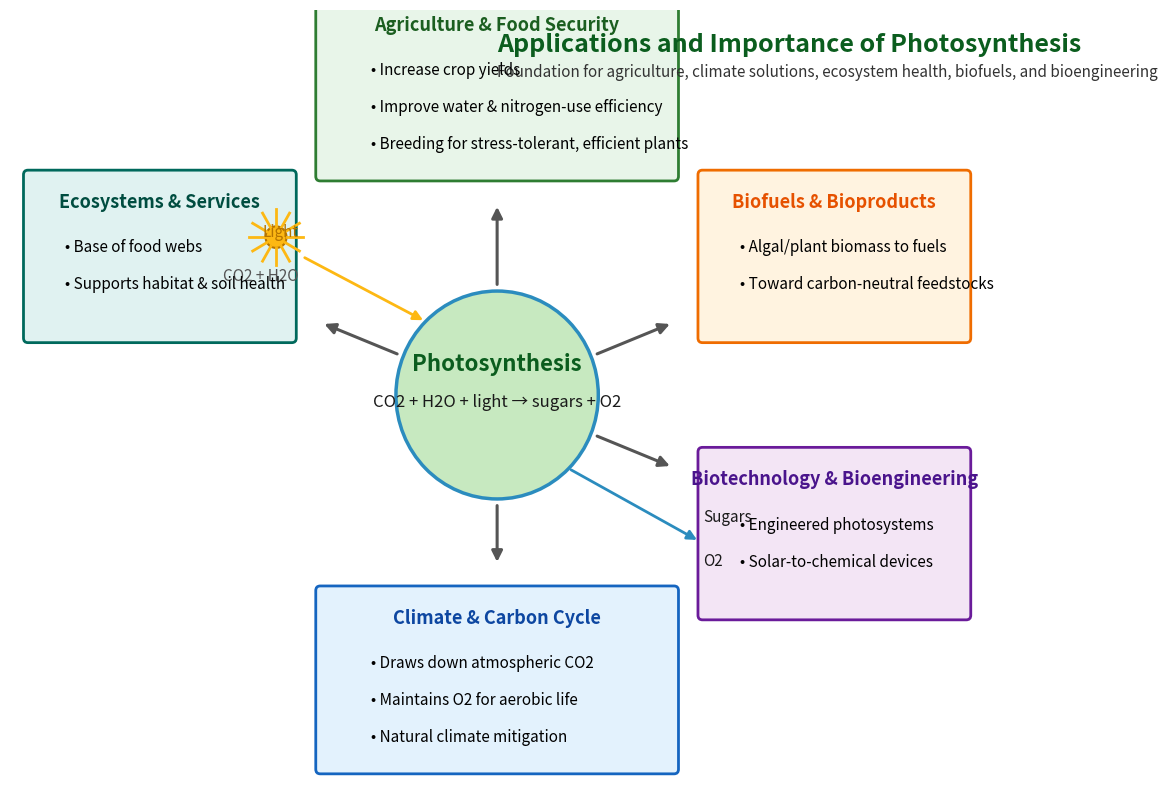

Write Python code to recreate this figure.
import numpy as np
import matplotlib.pyplot as plt
from matplotlib.patches import FancyBboxPatch, Circle, FancyArrowPatch


def draw_box(ax, center, width, height, facecolor, edgecolor, title, bullets, title_color='black'):
    cx, cy = center
    box = FancyBboxPatch((cx - width/2, cy - height/2), width, height,
                         boxstyle="round,pad=0.02,rounding_size=0.06",
                         linewidth=2, edgecolor=edgecolor, facecolor=facecolor)
    ax.add_patch(box)

    # Text layout inside the box
    margin_x = 0.15 * width
    top_y = cy + height/2 - 0.28
    # Title
    ax.text(cx, top_y, title, ha='center', va='top', fontsize=13, fontweight='bold', color=title_color)

    # Bullets
    y = top_y - 0.6
    line_spacing = 0.48
    for bullet in bullets:
        ax.text(cx - width/2 + margin_x, y, f"\u2022 {bullet}", ha='left', va='top', fontsize=11, color='black')
        y -= line_spacing

    return box


def arrow_from_center_to_box(ax, center, radius, box_center, box_w, box_h, color='#555555'):
    # Compute points so arrow starts at circle edge and ends just outside box edge
    cx, cy = center
    bx, by = box_center
    d = np.array([bx - cx, by - cy], dtype=float)
    norm = np.hypot(d[0], d[1])
    if norm == 0:
        return
    u = d / norm

    # Start at circle edge (slightly outside for visibility)
    start = np.array([cx, cy]) + u * (radius + 0.05)

    # End near rectangle edge along the direction from box center to circle center
    a = box_w / 2.0
    b = box_h / 2.0
    dx, dy = d
    # Ratios for intersection with rectangle boundary
    rx = abs(dx) / a if a > 0 and dx != 0 else 0.0
    ry = abs(dy) / b if b > 0 and dy != 0 else 0.0
    denom = max(rx, ry) if max(rx, ry) > 0 else 1.0
    t = 1.0 / denom
    gap = 0.08  # small gap outside the box
    end = np.array([bx, by]) - d * (t + gap)

    arrow = FancyArrowPatch(posA=(start[0], start[1]), posB=(end[0], end[1]),
                            arrowstyle='-|>', mutation_scale=16, lw=2.2, color=color)
    ax.add_patch(arrow)


def main():
    fig, ax = plt.subplots(figsize=(12, 8))
    ax.set_xlim(0, 13)
    ax.set_ylim(0, 10)
    ax.axis('off')

    # Central concept: Photosynthesis
    center = (6.5, 5.0)
    radius = 1.35
    core_circle = Circle(center, radius=radius, facecolor='#C7E9C0', edgecolor='#2B8CBE', linewidth=2.5)
    ax.add_patch(core_circle)

    # Central text
    ax.text(center[0], center[1] + 0.4, 'Photosynthesis', ha='center', va='center', fontsize=16, fontweight='bold', color='#0B5D1E')
    ax.text(center[0], center[1] - 0.1, 'CO2 + H2O + light \N{RIGHTWARDS ARROW} sugars + O2',
            ha='center', va='center', fontsize=12, color='#1A1A1A')

    # Inputs arrow (into circle)
    inputs_pt = (center[0] - 2.6, center[1] + 1.8)
    in_arrow = FancyArrowPatch(posA=inputs_pt,
                               posB=(center[0] - radius/np.sqrt(2), center[1] + radius/np.sqrt(2)),
                               arrowstyle='-|>', mutation_scale=14, lw=2, color='#FDB813')
    ax.add_patch(in_arrow)
    ax.text(inputs_pt[0] - 0.05, inputs_pt[1] + 0.2, 'Light', ha='right', va='bottom', fontsize=11, color='#B57400')
    ax.text(inputs_pt[0] - 0.05, inputs_pt[1] - 0.15, 'CO2 + H2O', ha='right', va='top', fontsize=11, color='#555555')

    # Outputs arrow (out of circle)
    outputs_pt = (center[0] + 2.7, center[1] - 1.9)
    out_arrow = FancyArrowPatch(posA=(center[0] + radius/np.sqrt(2), center[1] - radius/np.sqrt(2)),
                                posB=outputs_pt,
                                arrowstyle='-|>', mutation_scale=14, lw=2, color='#2B8CBE')
    ax.add_patch(out_arrow)
    ax.text(outputs_pt[0] + 0.05, outputs_pt[1] + 0.2, 'Sugars', ha='left', va='bottom', fontsize=11, color='#1A1A1A')
    ax.text(outputs_pt[0] + 0.05, outputs_pt[1] - 0.15, 'O2', ha='left', va='top', fontsize=11, color='#1A1A1A')

    # Title
    ax.text(0.5, 0.97, 'Applications and Importance of Photosynthesis', transform=ax.transAxes,
            ha='left', va='top', fontsize=18, fontweight='bold', color='#0B5D1E')
    ax.text(0.5, 0.93, 'Foundation for agriculture, climate solutions, ecosystem health, biofuels, and bioengineering',
            transform=ax.transAxes, ha='left', va='top', fontsize=11, color='#333333')

    # Define application boxes
    boxes = [
        {
            'center': (6.5, 9.0),
            'w': 4.8, 'h': 2.4,
            'face': '#E8F5E9', 'edge': '#2E7D32', 'title': 'Agriculture & Food Security',
            'bullets': ['Increase crop yields', 'Improve water & nitrogen-use efficiency', 'Breeding for stress-tolerant, efficient plants'],
            'tcolor': '#1B5E20'
        },
        {
            'center': (11.0, 6.8),
            'w': 3.6, 'h': 2.2,
            'face': '#FFF3E0', 'edge': '#EF6C00', 'title': 'Biofuels & Bioproducts',
            'bullets': ['Algal/plant biomass to fuels', 'Toward carbon-neutral feedstocks'],
            'tcolor': '#E65100'
        },
        {
            'center': (6.5, 1.3),
            'w': 4.8, 'h': 2.4,
            'face': '#E3F2FD', 'edge': '#1565C0', 'title': 'Climate & Carbon Cycle',
            'bullets': ['Draws down atmospheric CO2', 'Maintains O2 for aerobic life', 'Natural climate mitigation'],
            'tcolor': '#0D47A1'
        },
        {
            'center': (2.0, 6.8),
            'w': 3.6, 'h': 2.2,
            'face': '#E0F2F1', 'edge': '#00695C', 'title': 'Ecosystems & Services',
            'bullets': ['Base of food webs', 'Supports habitat & soil health'],
            'tcolor': '#004D40'
        },
        {
            'center': (11.0, 3.2),
            'w': 3.6, 'h': 2.2,
            'face': '#F3E5F5', 'edge': '#6A1B9A', 'title': 'Biotechnology & Bioengineering',
            'bullets': ['Engineered photosystems', 'Solar-to-chemical devices'],
            'tcolor': '#4A148C'
        }
    ]

    # Draw boxes and arrows
    for b in boxes:
        box_patch = draw_box(ax, b['center'], b['w'], b['h'], b['face'], b['edge'], b['title'], b['bullets'], title_color=b['tcolor'])
        arrow_from_center_to_box(ax, center, radius, b['center'], b['w'], b['h'])

    # Subtle legend-like cues (icons) using simple shapes near some boxes
    # Sun rays near inputs label
    sun_center = (center[0] - 2.95, center[1] + 2.05)
    sun_r = 0.14
    for ang in np.linspace(0, 2*np.pi, 12, endpoint=False):
        x0 = sun_center[0] + np.cos(ang) * (sun_r)
        y0 = sun_center[1] + np.sin(ang) * (sun_r)
        x1 = sun_center[0] + np.cos(ang) * (sun_r + 0.22)
        y1 = sun_center[1] + np.sin(ang) * (sun_r + 0.22)
        ax.plot([x0, x1], [y0, y1], color='#FDB813', lw=2)
    circle_sun = Circle(sun_center, sun_r, facecolor='#FDB813', edgecolor='#B57400', lw=1.5)
    ax.add_patch(circle_sun)

    # Save figure
    plt.tight_layout()
    plt.savefig('photosynthesis_applications.png', dpi=300)
    # Also offer a PDF for vector quality
    plt.savefig('photosynthesis_applications.pdf')


if __name__ == '__main__':
    main()
